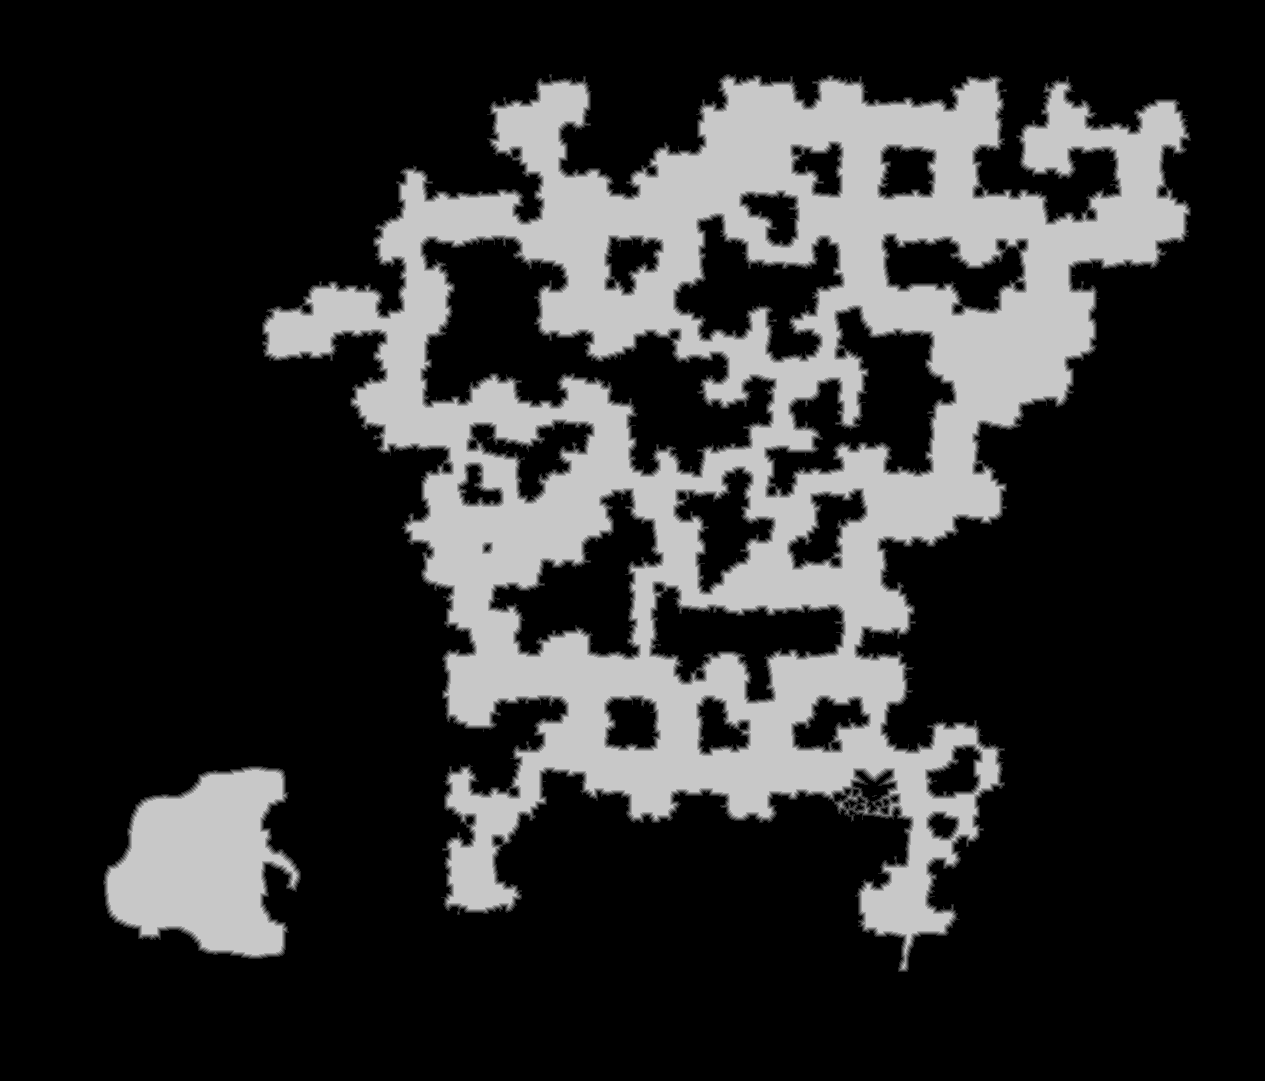

The file beside this chart, header and first rows:
base	0x33943d80000
origin	0x1b90010
stride	633
width	1265
height	1081
nibble	0	1012541
nibble	1	23830
nibble	2	21746
nibble	3	20036
nibble	4	19423
nibble	5	269889
